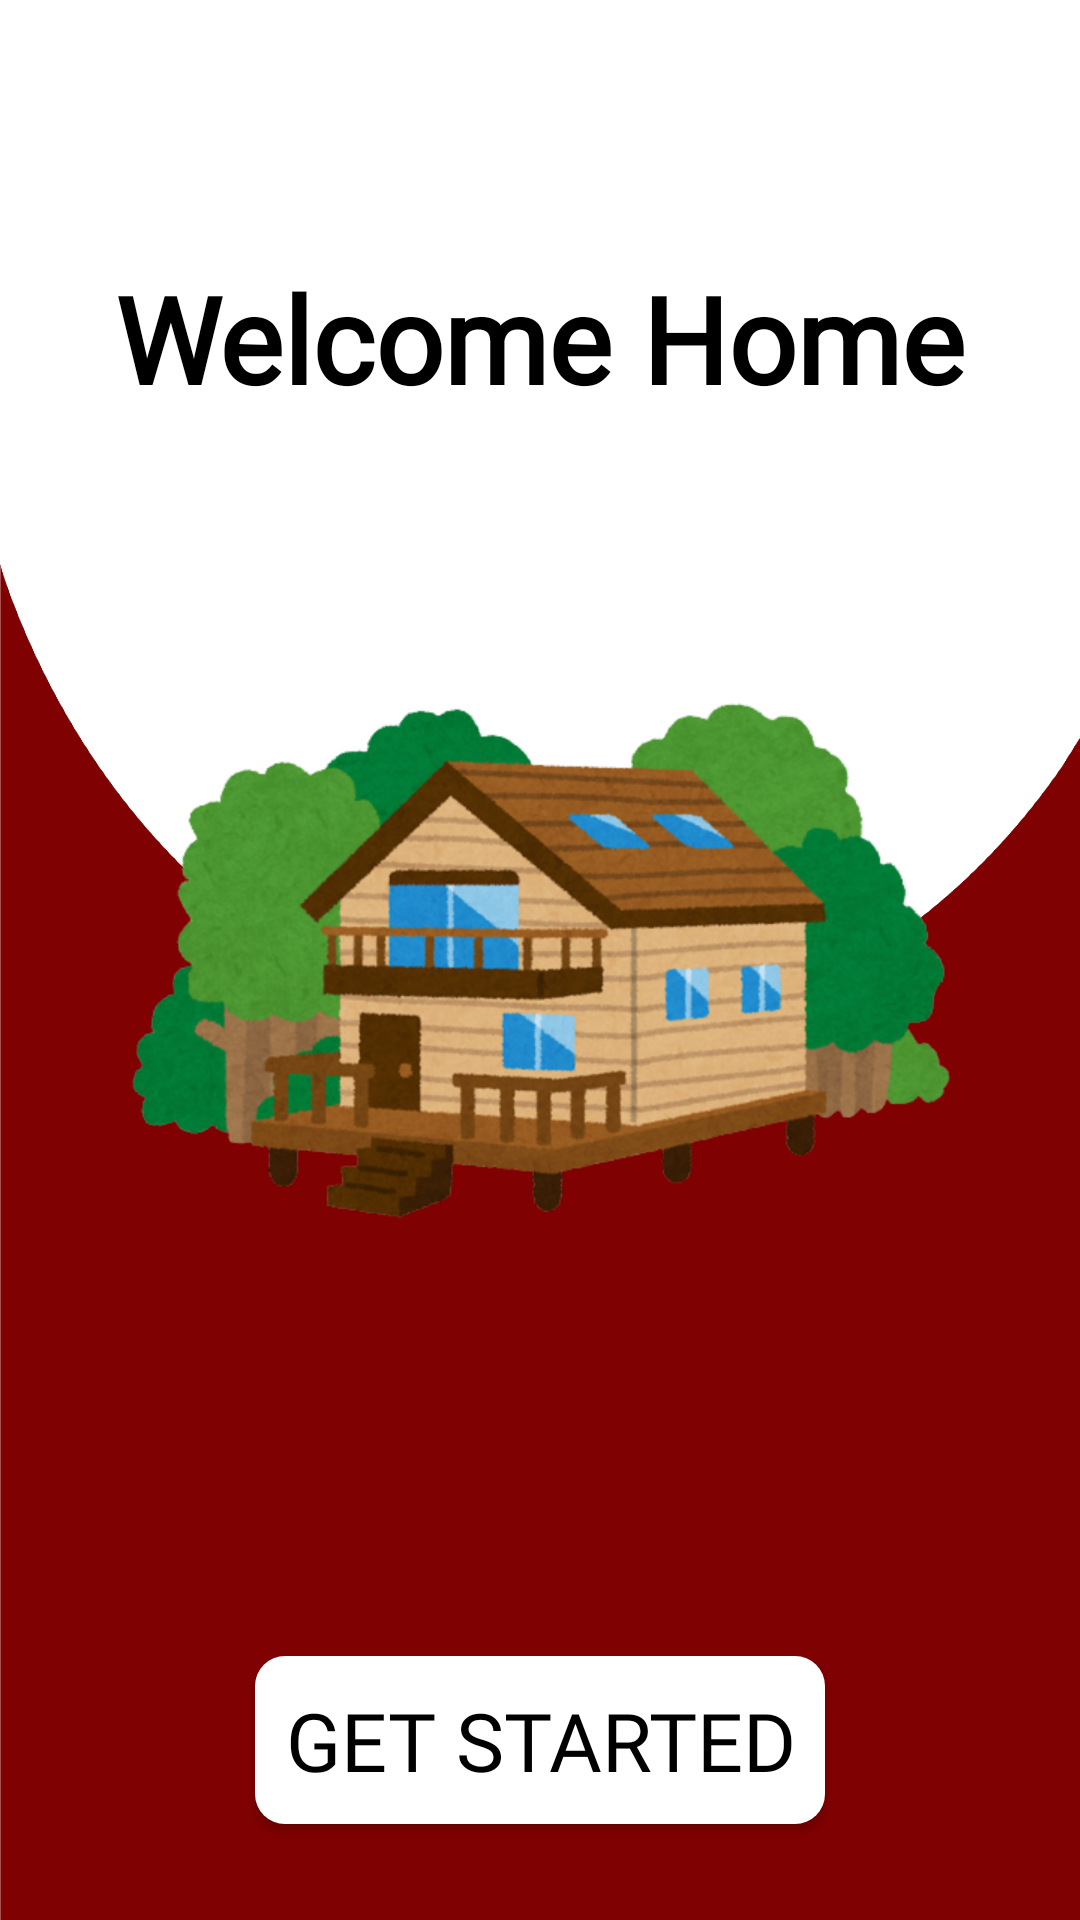

Reconstruct the res/layout file that produces this screen, plus the resources it refers to.
<!-- AndroidManifest.xml: application theme Theme.PrivateProperty -->
<!-- res/layout/activity_onboarding.xml -->
<?xml version="1.0" encoding="utf-8"?>
<androidx.constraintlayout.widget.ConstraintLayout xmlns:android="http://schemas.android.com/apk/res/android"
    xmlns:app="http://schemas.android.com/apk/res-auto"
    xmlns:tools="http://schemas.android.com/tools"
    android:layout_width="match_parent"
    android:layout_height="match_parent"
    tools:context=".OnboardingActivity">



    <ImageView
        android:id="@+id/imageView4"
        android:layout_width="wrap_content"
        android:layout_height="wrap_content"
        android:contentDescription="@string/background_onboard"
        android:scaleType="fitEnd"
        app:layout_constraintBottom_toBottomOf="parent"
        app:layout_constraintEnd_toEndOf="parent"
        app:layout_constraintHorizontal_bias="1.0"
        app:layout_constraintStart_toStartOf="parent"
        app:srcCompat="@drawable/microsoftteams_image"

        />

    <ImageView
        android:id="@+id/imageView3"
        android:layout_width="wrap_content"
        android:layout_height="wrap_content"
        app:layout_constraintBottom_toBottomOf="parent"
        app:layout_constraintEnd_toEndOf="@+id/imageView4"
        app:layout_constraintStart_toStartOf="parent"
        app:layout_constraintTop_toTopOf="parent"
        app:srcCompat="@drawable/house_demo" />

    <androidx.appcompat.widget.AppCompatButton
        android:id="@+id/getStartedBtn"
        android:layout_width="wrap_content"
        android:layout_height="wrap_content"
        android:layout_marginBottom="32dp"
        android:background="@drawable/getstartedbtn"
        android:text="@string/get_started"
        app:layout_constraintBottom_toBottomOf="@+id/imageView4"
        app:layout_constraintEnd_toEndOf="parent"
        app:layout_constraintStart_toStartOf="parent"
        android:textColor="#000"
        android:backgroundTint="@color/white"
        android:fontFamily="@font/baloo_tamma"
        android:textSize="27sp"
        android:padding="10dp"
        android:onClick="goLogin"
        />

    <TextView
        android:id="@+id/textView"
        android:layout_width="wrap_content"
        android:layout_height="wrap_content"
        android:text="@string/welcome_home"
        android:textSize="40sp"
        android:textStyle="bold"
        app:layout_constraintBottom_toTopOf="@+id/imageView3"
        app:layout_constraintEnd_toEndOf="parent"
        app:layout_constraintStart_toStartOf="parent"
        app:layout_constraintTop_toTopOf="parent"
        android:fontFamily="@font/baloo_tamma"
        android:textColor="#000"/>

</androidx.constraintlayout.widget.ConstraintLayout>
<!-- resources referenced by this layout -->
<resources>
  <color name="white">#FFFFFFFF</color>
  <!-- drawable getstartedbtn (drawable) -->
  <?xml version="1.0" encoding="utf-8"?>
  <selector xmlns:android="http://schemas.android.com/apk/res/android">
      <item>
          <shape android:shape="rectangle">
              <solid android:color="#ffffff"/>
              <corners android:radius="10dp"/>
  
          </shape>
  
      </item>
  </selector>
  <!-- drawable house_demo: png bitmap (drawable-hdpi, 173921 bytes) -->
  <!-- drawable microsoftteams_image: png bitmap (drawable-hdpi, 31842 bytes) -->
  <string name="background_onboard">background onboard</string>
  <string name="get_started">Get Started</string>
  <string name="welcome_home">Welcome Home</string>
  <style name="Theme.PrivateProperty" parent="Theme.MaterialComponents.DayNight.NoActionBar">
          
          <item name="colorPrimary">@color/app_color</item>
          <item name="colorPrimaryVariant">@color/background</item>
          <item name="colorOnPrimary">@color/white</item>
          
          <item name="colorSecondary">@color/teal_200</item>
          <item name="colorSecondaryVariant">@color/teal_700</item>
          <item name="colorOnSecondary">@color/black</item>
          
          <item name="android:statusBarColor">?attr/colorPrimaryVariant</item>
          
      </style>
  <color name="app_color">#CC1C1C</color>
  <color name="background">#800000</color>
  <color name="teal_200">#FF03DAC5</color>
  <color name="teal_700">#FF018786</color>
  <color name="black">#FF000000</color>
</resources>
